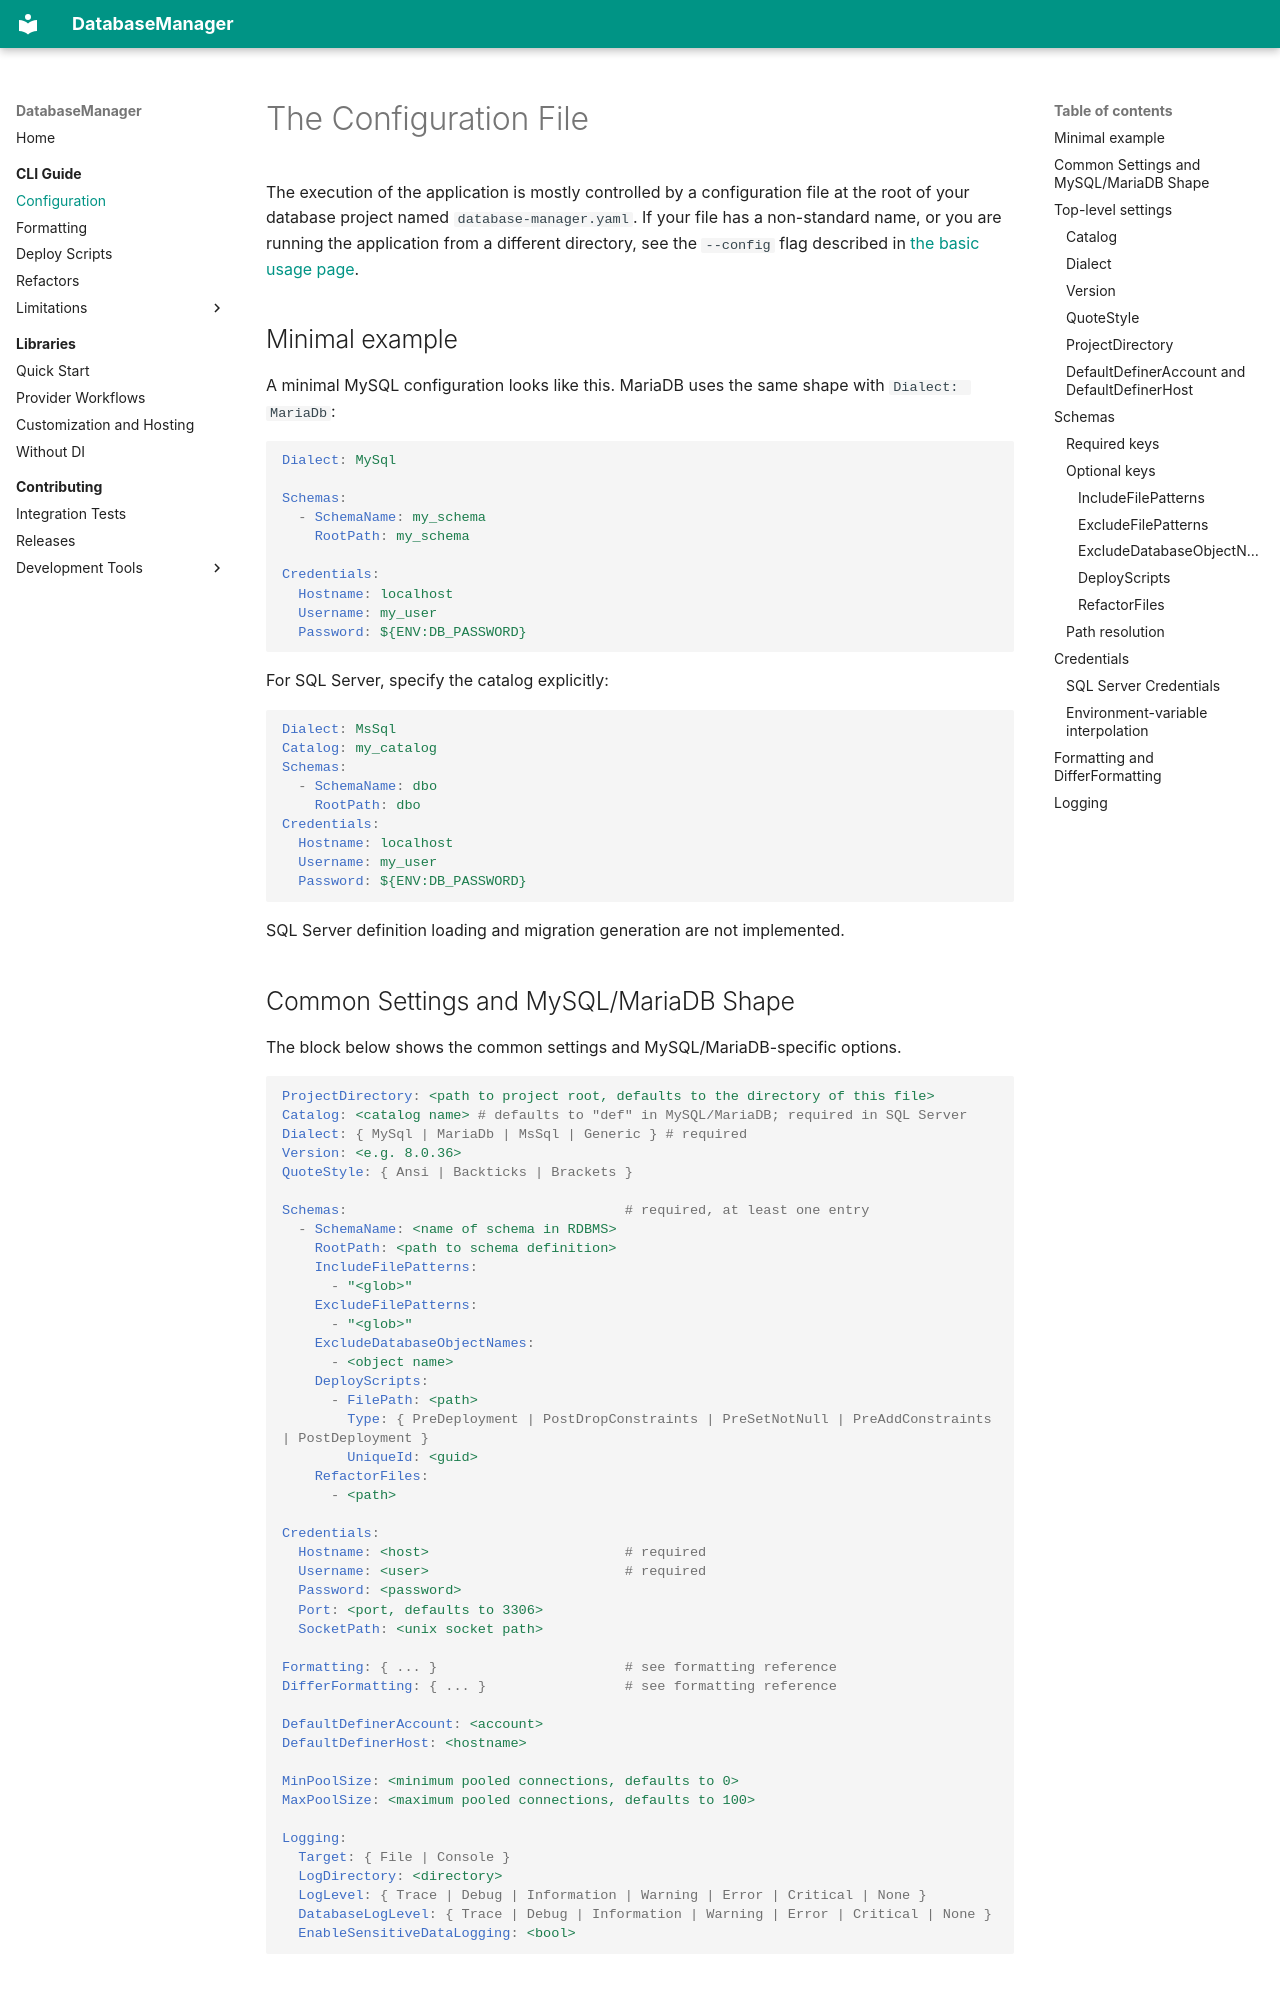

repository: tcfoss/database-manager · page: app/configuration/index.html · generator: mkdocs

---
description: Configure SQL dialects, schemas, credentials, formatting, and logging for DatabaseManager.
---

# The Configuration File

The execution of the application is mostly controlled by a configuration file
at the root of your database project named `database-manager.yaml`. If your
file has a non-standard name, or you are running the application from a
different directory, see the `--config` flag described in
[the basic usage page](./index.md#the-configuration-file).

## Minimal example

A minimal MySQL configuration looks like this. MariaDB uses the same shape
with `Dialect: MariaDb`:

```yaml
Dialect: MySql

Schemas:
  - SchemaName: my_schema
    RootPath: my_schema

Credentials:
  Hostname: localhost
  Username: my_user
  Password: ${ENV:DB_PASSWORD}
```

For SQL Server, specify the catalog explicitly:

```yaml
Dialect: MsSql
Catalog: my_catalog
Schemas:
  - SchemaName: dbo
    RootPath: dbo
Credentials:
  Hostname: localhost
  Username: my_user
  Password: ${ENV:DB_PASSWORD}
```

SQL Server definition loading and migration generation are not implemented.

## Common Settings and MySQL/MariaDB Shape

The block below shows the common settings and MySQL/MariaDB-specific options.

```yaml
ProjectDirectory: <path to project root, defaults to the directory of this file>
Catalog: <catalog name> # defaults to "def" in MySQL/MariaDB; required in SQL Server
Dialect: { MySql | MariaDb | MsSql | Generic } # required
Version: <e.g. 8.0.36>
QuoteStyle: { Ansi | Backticks | Brackets }

Schemas:                                  # required, at least one entry
  - SchemaName: <name of schema in RDBMS>
    RootPath: <path to schema definition>
    IncludeFilePatterns:
      - "<glob>"
    ExcludeFilePatterns:
      - "<glob>"
    ExcludeDatabaseObjectNames:
      - <object name>
    DeployScripts:
      - FilePath: <path>
        Type: { PreDeployment | PostDropConstraints | PreSetNotNull | PreAddConstraints | PostDeployment }
        UniqueId: <guid>
    RefactorFiles:
      - <path>

Credentials:
  Hostname: <host>                        # required
  Username: <user>                        # required
  Password: <password>
  Port: <port, defaults to 3306>
  SocketPath: <unix socket path>

Formatting: { ... }                       # see formatting reference
DifferFormatting: { ... }                 # see formatting reference

DefaultDefinerAccount: <account>
DefaultDefinerHost: <hostname>

MinPoolSize: <minimum pooled connections, defaults to 0>
MaxPoolSize: <maximum pooled connections, defaults to 100>

Logging:
  Target: { File | Console }
  LogDirectory: <directory>
  LogLevel: { Trace | Debug | Information | Warning | Error | Critical | None }
  DatabaseLogLevel: { Trace | Debug | Information | Warning | Error | Critical | None }
  EnableSensitiveDataLogging: <bool>
```
